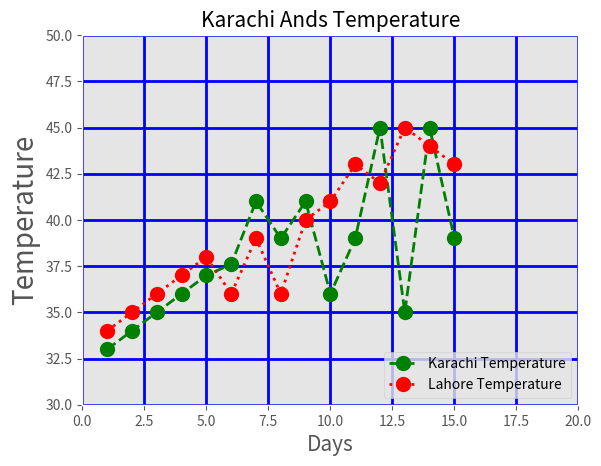

The matplotlib source for this figure:
# (3)******************line plot using matplotlib part 2****************

# ////import matplotlib
from matplotlib import colors
import matplotlib.pyplot as plt
from matplotlib import style

# ////////////previos data 
# ////////////creating variables x and y 
days=[1,2,3,4,5,6,7,8,9,10,11,12,13,14,15]
temp=[33,34,35,36,37,37.6,41,39,41,36,39,45,35,45,39]
# -----2nd temoerature
l_temp=[34,35,36,37,38,36,39,36,40,41,43,42,45,44,43]

# ////start ploting
# plt.plot(days,temp)

# /////starting style function use
style.use('ggplot')
# /////when we want to chnage the backgroud style than we use grid function
plt.grid(color='b', linestyle='-',linewidth=2) 

# /////when we want to chnage the color as we wish than we color function
# plt.plot(days,temp,color='r')

# ////whne we want to creat doted or many other symbols to show the graph than we use marker function
# plt.plot(days,temp,color='g',marker='o')

# /////when we want to change the line shape than we use linestyle function used
# plt.plot(days,temp,color='r',marker='o',linestyle='--')

# /////when we want to change the linewidth than we use linewigh function
# plt.plot(days,temp,color='r',marker='o',linestyle='--',linewidth=2)

# /////when we want to chnage the marker size than we use markersize function
# plt.plot(days,temp,color='r',marker='o',linestyle='--',linewidth=2,markersize=10)

# /////when we want to code is short way than we creat shortway as following
# plt.plot(days,temp,'go--',linewidth=2,markersize=10)
plt.plot(days,temp,'go--',linewidth=2,markersize=10,label='Karachi Temperature')
plt.plot(days,l_temp,'ro:',linewidth=2,markersize=10,label='Lahore Temperature')

 
# //////When we want to change the fontsize of title and xy variables than we use fontsize function\
# /////linit of the axis
plt.axis([0,20,30,50])
# /////creating table
plt.title("Karachi Ands Temperature",fontsize=15)
# ////creating x and y names
plt.xlabel("Days",fontsize=15)
plt.ylabel("Temperature",fontsize=20)
# //////when we want to creat name of the line plot than we use legend function
# /////this is also use in the plot function using labal attribute 
# plt.legend("Tem Line")
# //////when we want to change the location of the name of line then we use loc in legend function
# plt.legend(["Tem Line"], loc=4)
plt.legend(loc=4)
# /////to showing the graph 
plt.show()